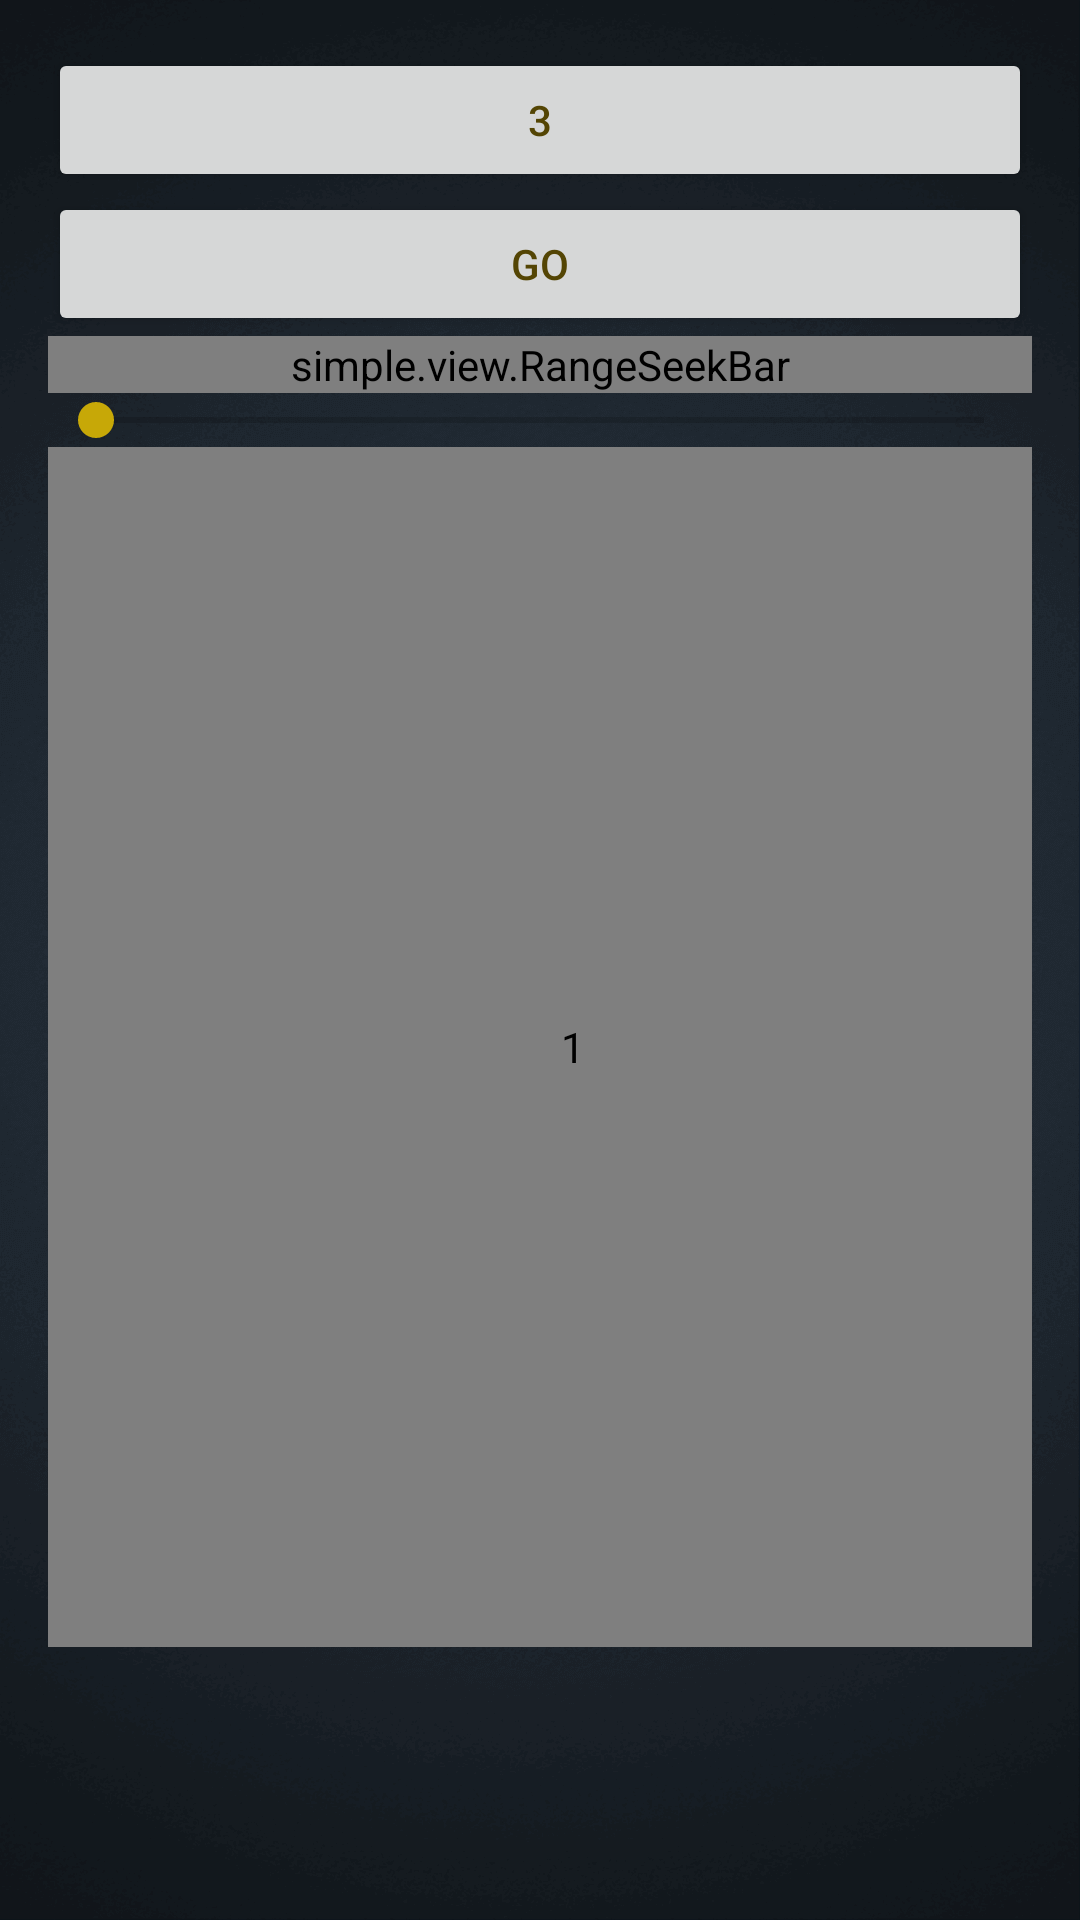

Write the Android layout XML for this screen, with the resource values it uses.
<!-- AndroidManifest.xml: application theme AppThemeDay.Translucent -->
<!-- res/layout/activity_main3.xml -->
<?xml version="1.0" encoding="utf-8"?>
<RelativeLayout xmlns:android="http://schemas.android.com/apk/res/android"
                xmlns:app="http://schemas.android.com/apk/res-auto"
                xmlns:tools="http://schemas.android.com/tools"
                android:layout_width="match_parent"
                android:layout_height="match_parent"
                android:background="@mipmap/main_bg"
                android:paddingBottom="@dimen/activity_vertical_margin"
                android:paddingLeft="@dimen/activity_horizontal_margin"
                android:paddingRight="@dimen/activity_horizontal_margin"
                android:paddingTop="@dimen/activity_vertical_margin"
                tools:context="com.example.administrator.testbg.ui.activity.Main3Activity"
    >

    <LinearLayout
        android:layout_width="match_parent"
        android:layout_height="match_parent"
        android:orientation="vertical"
        >

        <Button
            android:id="@+id/btn"
            android:layout_width="match_parent"
            android:layout_height="wrap_content"
            android:onClick="onGo"
            android:text="3"
            />

        <Button
            android:id="@+id/btn_go"
            android:layout_width="match_parent"
            android:layout_height="wrap_content"
            android:onClick="onGo1"
            android:text="go"
            />

        <simple.view.RangeSeekBar
            android:layout_width="match_parent"
            android:layout_height="wrap_content"
            app:drawable_progress="@drawable/progress_bg"
            app:drawable_range="@drawable/progress_range"
            app:max="10"
            app:thumb="@mipmap/person"
            app:thumb_second="@mipmap/game_chip_thumb"
            />

        <SeekBar
            android:id="@+id/seekBar3"
            android:layout_width="match_parent"
            android:layout_height="wrap_content"/>

        <com.example.administrator.testbg.ui.view.CustomFrameLayout
            android:layout_width="350dp"
            android:layout_height="400dp"
            android:background="#ff0000"
            android:contentDescription="1"
            >

            <com.example.administrator.testbg.ui.view.CustomFrameLayout
                android:layout_width="300dp"
                android:layout_height="300dp"
                android:background="#00ff00"
                android:contentDescription="2"
                >

                <com.example.administrator.testbg.ui.view.CustomView
                    android:layout_width="200dp"
                    android:layout_height="200dp"
                    android:background="#ff00ff"
                    android:contentDescription="3"
                    />

                <com.example.administrator.testbg.ui.view.CustomView
                    android:layout_width="200dp"
                    android:layout_height="200dp"
                    android:layout_gravity="right"
                    android:layout_marginTop="50dp"
                    android:background="#0000ff"
                    android:contentDescription="4"
                    />

            </com.example.administrator.testbg.ui.view.CustomFrameLayout>

            <com.example.administrator.testbg.ui.view.CustomView
                android:layout_width="200dp"
                android:layout_height="250dp"
                android:layout_gravity="right|bottom"
                android:background="#ffff00"
                android:contentDescription="5"
                />

        </com.example.administrator.testbg.ui.view.CustomFrameLayout>

    </LinearLayout>

</RelativeLayout>
<!-- resources referenced by this layout -->
<resources>
  <dimen name="activity_horizontal_margin">16dp</dimen>
  <dimen name="activity_vertical_margin">16dp</dimen>
  <!-- drawable progress_bg (drawable) -->
  <?xml version="1.0" encoding="utf-8"?>
  <shape xmlns:android="http://schemas.android.com/apk/res/android">
      <corners android:radius="5dp"/>
      <solid android:color="#222200"/>
  </shape>
  <!-- drawable progress_range (drawable) -->
  <?xml version="1.0" encoding="utf-8"?>
  <shape xmlns:android="http://schemas.android.com/apk/res/android">
      <corners android:radius="5dp"/>
      <solid android:color="#444400"/>
  </shape>
  <!-- mipmap game_chip_thumb: png bitmap (mipmap-xhdpi, 1657 bytes) -->
  <!-- mipmap main_bg: png bitmap (mipmap-xxhdpi, 198930 bytes) -->
  <!-- mipmap person: png bitmap (mipmap-xhdpi, 1008 bytes) -->
  <style name="AppThemeDay.Translucent">
          
          
          
          
          
          
          
          
          
          <item name="android:windowIsTranslucent">true</item>
          
      </style>
</resources>
